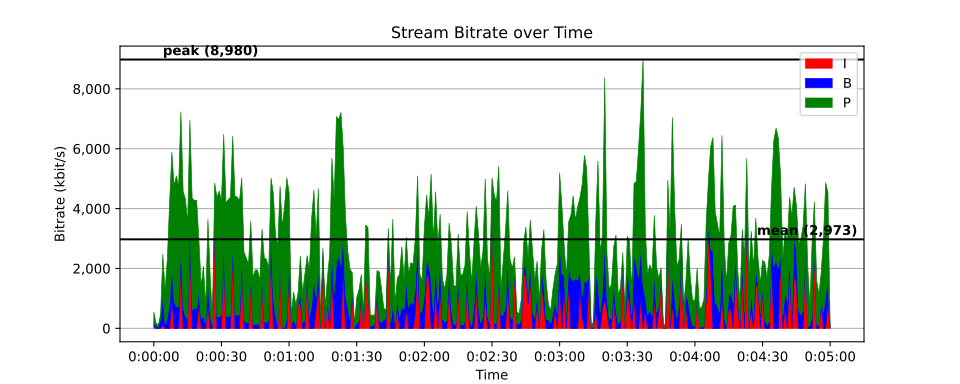

The file beside this chart, header and first rows:
time, size, pict_type
0, 1120, I
0.01667, 68, B
0.03333, 67, B
0.05, 71, P
0.06667, 8414, I
0.08333, 806, B
0.1, 6180, P
0.1167, 3679, P
0.1333, 502, B
0.15, 4513, P
0.1667, 4171, P
0.1833, 812, B
0.2, 7102, P
0.2167, 421, B
0.2333, 283, B
0.25, 332, B
0.2667, 4087, P
0.2833, 396, B
0.3, 446, B
0.3167, 357, B
0.3333, 1671, P
0.35, 216, B
0.3667, 398, B
0.3833, 229, B
0.4, 1255, P
0.4167, 363, B
0.4333, 518, B
0.45, 364, B
0.4667, 1973, P
0.4833, 354, B
0.5, 468, B
0.5167, 219, B
0.5333, 1856, P
0.55, 212, B
0.5667, 475, B
0.5833, 295, B
0.6, 1527, P
0.6167, 383, B
0.6333, 1146, P
0.65, 318, B
0.6667, 400, B
0.6833, 179, B
0.7, 1375, P
0.7167, 218, B
0.7333, 419, B
0.75, 322, B
0.7667, 1343, P
0.7833, 307, B
0.8, 252, B
0.8167, 293, B
0.8333, 1107, P
0.85, 179, B
0.8667, 241, B
0.8833, 166, B
0.9, 835, P
0.9167, 168, B
0.9333, 291, B
0.95, 301, B
0.9667, 806, P
0.9833, 378, B
... 17,941 more rows
